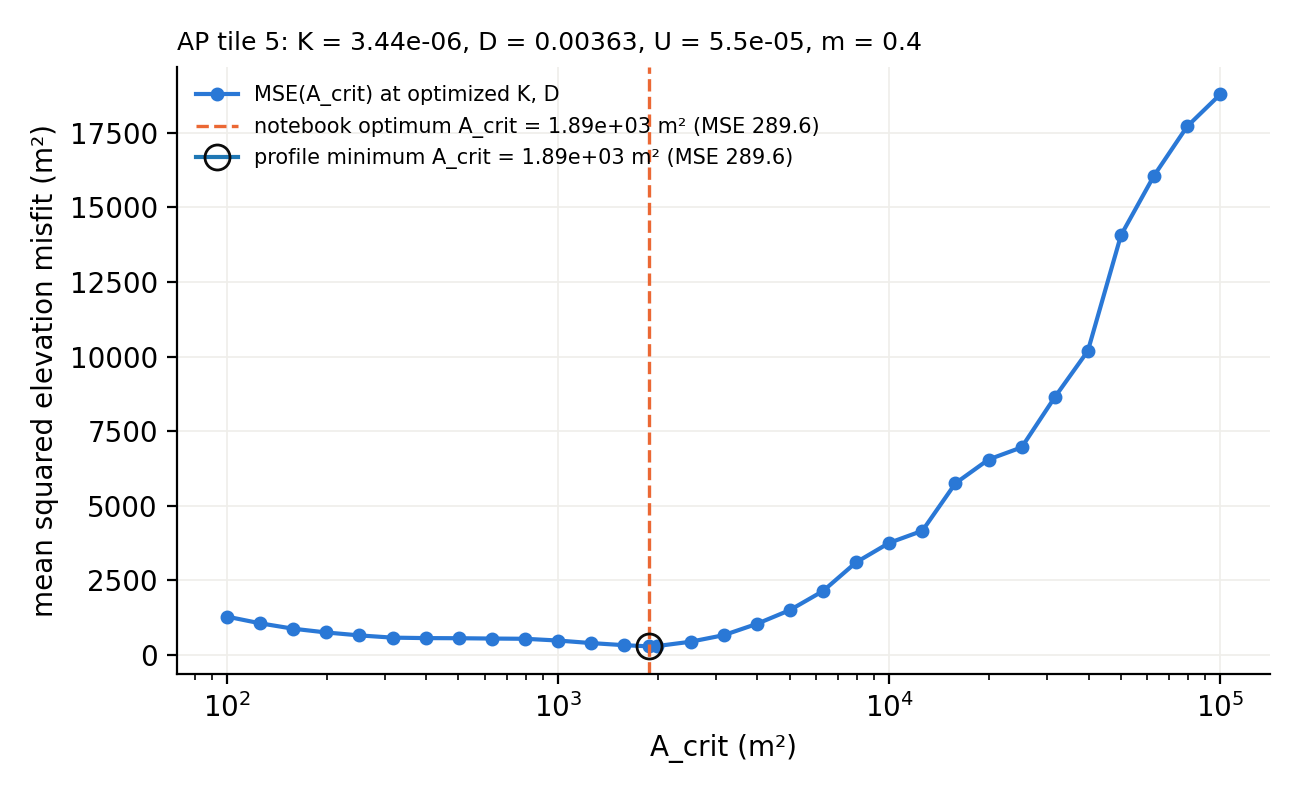

Data behind this chart, as committed beside it:
site, tile, A_crit_m2, mse, channel_fraction, n_channel, K, D, U, m, solve_s
AP, 5, 100.0, 1287, 0.1084, 111726, 3.4402e-06, 0.003629, 5.5e-05, 0.4, 29.4
AP, 5, 125.9, 1063, 0.09446, 97318, 3.4402e-06, 0.003629, 5.5e-05, 0.4, 29.7
AP, 5, 158.5, 881.1, 0.0823, 84789, 3.4402e-06, 0.003629, 5.5e-05, 0.4, 30.7
AP, 5, 199.5, 754.7, 0.07154, 73700, 3.4402e-06, 0.003629, 5.5e-05, 0.4, 30.8
AP, 5, 251.2, 656.8, 0.06233, 64219, 3.4402e-06, 0.003629, 5.5e-05, 0.4, 31.3
AP, 5, 316.2, 582, 0.05395, 55578, 3.4402e-06, 0.003629, 5.5e-05, 0.4, 32.0
AP, 5, 398.1, 566.5, 0.04571, 47087, 3.4402e-06, 0.003629, 5.5e-05, 0.4, 32.8
AP, 5, 501.2, 562.2, 0.03837, 39530, 3.4402e-06, 0.003629, 5.5e-05, 0.4, 33.5
AP, 5, 631, 551.5, 0.03265, 33635, 3.4402e-06, 0.003629, 5.5e-05, 0.4, 33.2
AP, 5, 794.3, 543.6, 0.027, 27821, 3.4402e-06, 0.003629, 5.5e-05, 0.4, 34.5
AP, 5, 1000, 484.6, 0.02223, 22904, 3.4402e-06, 0.003629, 5.5e-05, 0.4, 35.0
AP, 5, 1259, 399.7, 0.01784, 18384, 3.4402e-06, 0.003629, 5.5e-05, 0.4, 35.9
AP, 5, 1585, 328.6, 0.0146, 15039, 3.4402e-06, 0.003629, 5.5e-05, 0.4, 35.6
AP, 5, 1887, 289.6, 0.01266, 13046, 3.4402e-06, 0.003629, 5.5e-05, 0.4, 36.4
AP, 5, 1995, 301.4, 0.01229, 12661, 3.4402e-06, 0.003629, 5.5e-05, 0.4, 36.6
AP, 5, 2512, 444.7, 0.009876, 10174, 3.4402e-06, 0.003629, 5.5e-05, 0.4, 37.2
AP, 5, 3162, 663.9, 0.008315, 8566, 3.4402e-06, 0.003629, 5.5e-05, 0.4, 38.2
AP, 5, 3981, 1042, 0.006759, 6963, 3.4402e-06, 0.003629, 5.5e-05, 0.4, 38.6
AP, 5, 5012, 1505, 0.005641, 5811, 3.4402e-06, 0.003629, 5.5e-05, 0.4, 38.7
AP, 5, 6310, 2143, 0.004681, 4822, 3.4402e-06, 0.003629, 5.5e-05, 0.4, 39.2
AP, 5, 7943, 3105, 0.003878, 3995, 3.4402e-06, 0.003629, 5.5e-05, 0.4, 40.2
AP, 5, 10000, 3758, 0.003386, 3488, 3.4402e-06, 0.003629, 5.5e-05, 0.4, 40.2
AP, 5, 12589, 4163, 0.003127, 3222, 3.4402e-06, 0.003629, 5.5e-05, 0.4, 40.4
AP, 5, 15849, 5755, 0.002961, 3051, 3.4402e-06, 0.003629, 5.5e-05, 0.4, 41.0
AP, 5, 19953, 6552, 0.002761, 2844, 3.4402e-06, 0.003629, 5.5e-05, 0.4, 42.4
AP, 5, 25119, 6960, 0.002612, 2691, 3.4402e-06, 0.003629, 5.5e-05, 0.4, 42.0
AP, 5, 31623, 8640, 0.002398, 2470, 3.4402e-06, 0.003629, 5.5e-05, 0.4, 42.2
AP, 5, 39811, 10194, 0.002236, 2304, 3.4402e-06, 0.003629, 5.5e-05, 0.4, 42.1
AP, 5, 50119, 14070, 0.002111, 2175, 3.4402e-06, 0.003629, 5.5e-05, 0.4, 41.6
AP, 5, 63096, 16071, 0.001996, 2056, 3.4402e-06, 0.003629, 5.5e-05, 0.4, 49.2
AP, 5, 79433, 17718, 0.001838, 1894, 3.4402e-06, 0.003629, 5.5e-05, 0.4, 44.2
AP, 5, 100000, 18794, 0.001781, 1835, 3.4402e-06, 0.003629, 5.5e-05, 0.4, 54.2
